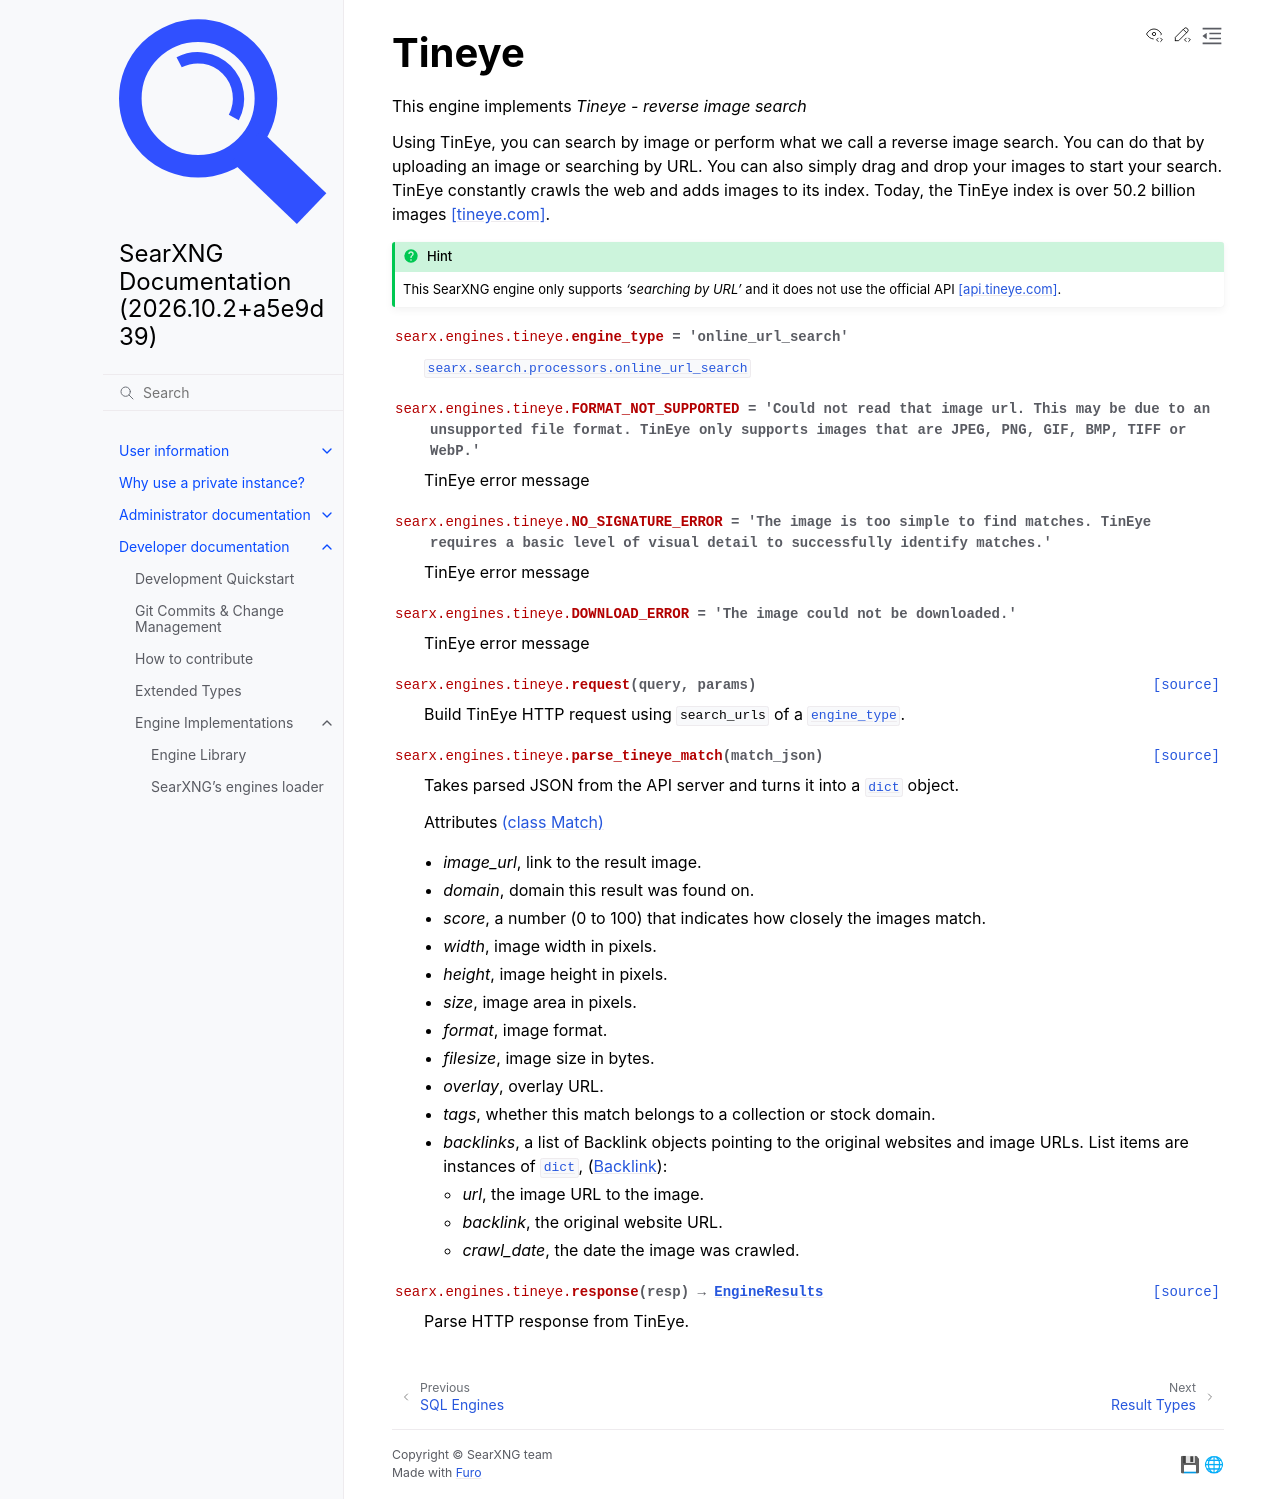

repository: Quad4-Software/void-search · page: dev/engines/online_url_search/tineye.html · generator: sphinx

.. _tineye engine:

======
Tineye
======

.. automodule:: searx.engines.tineye
  :members:
